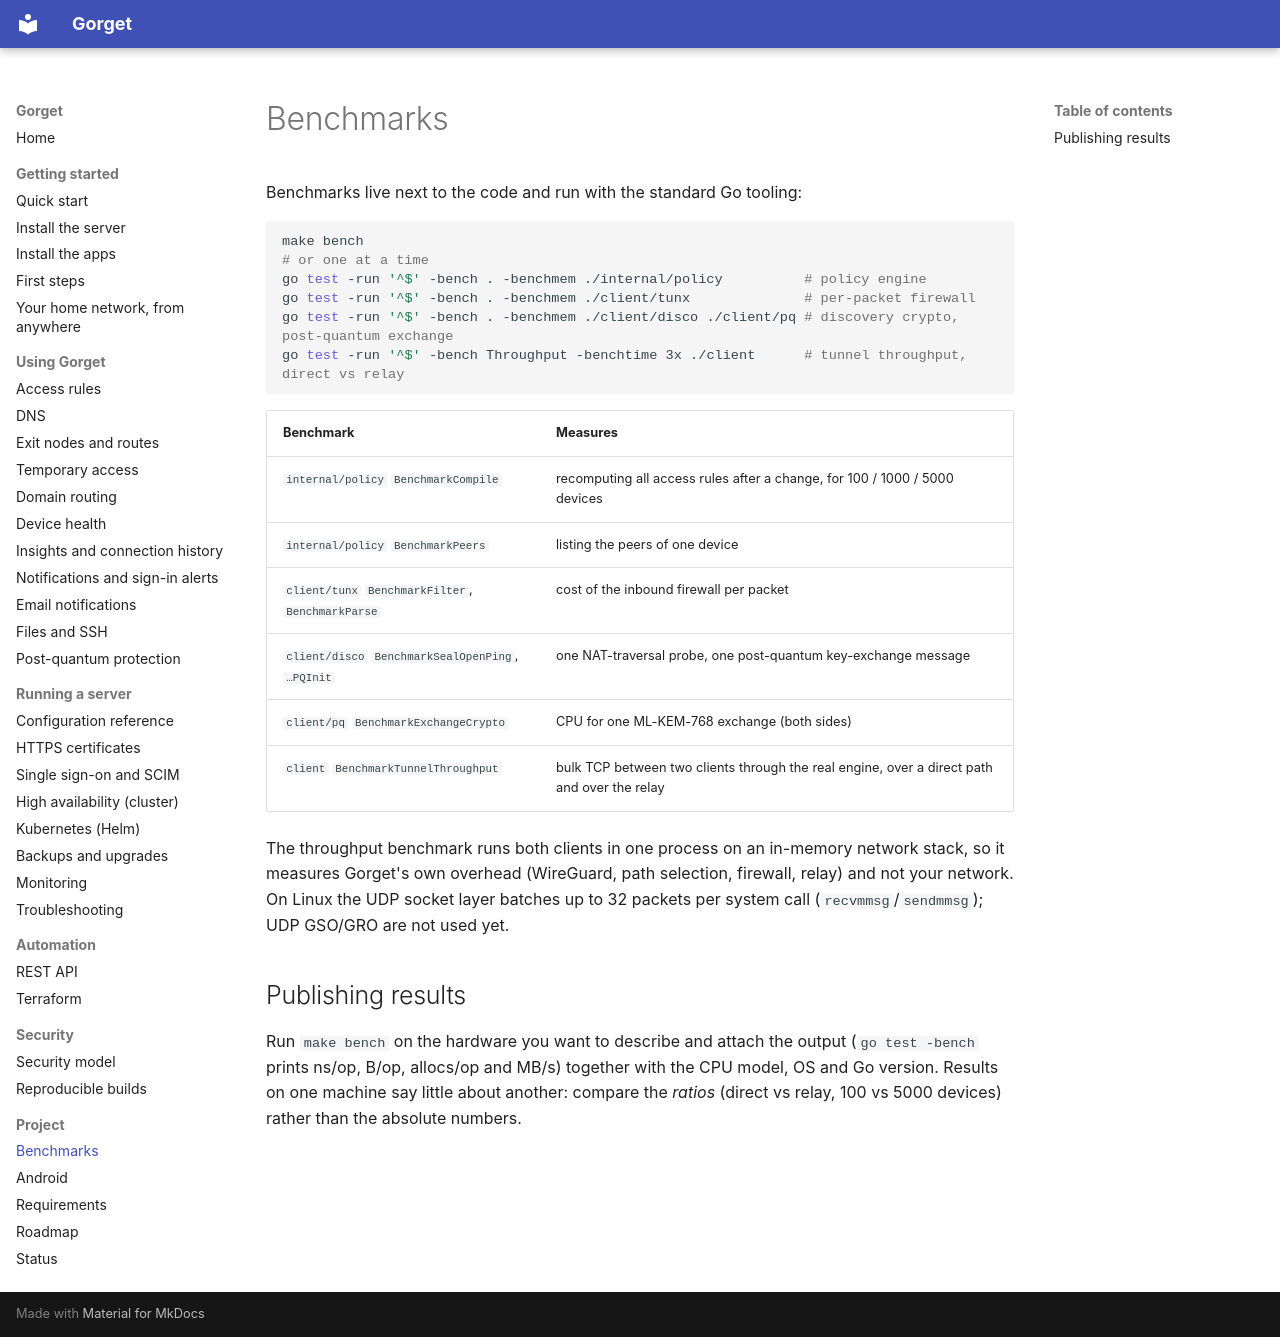

repository: anand34577/gorget · page: BENCHMARKS/index.html · generator: mkdocs

# Benchmarks

Benchmarks live next to the code and run with the standard Go tooling:

```sh
make bench
# or one at a time
go test -run '^$' -bench . -benchmem ./internal/policy          # policy engine
go test -run '^$' -bench . -benchmem ./client/tunx              # per-packet firewall
go test -run '^$' -bench . -benchmem ./client/disco ./client/pq # discovery crypto, post-quantum exchange
go test -run '^$' -bench Throughput -benchtime 3x ./client      # tunnel throughput, direct vs relay
```

| Benchmark | Measures |
|---|---|
| `internal/policy` `BenchmarkCompile` | recomputing all access rules after a change, for 100 / 1000 / 5000 devices |
| `internal/policy` `BenchmarkPeers` | listing the peers of one device |
| `client/tunx` `BenchmarkFilter`, `BenchmarkParse` | cost of the inbound firewall per packet |
| `client/disco` `BenchmarkSealOpenPing`, `…PQInit` | one NAT-traversal probe, one post-quantum key-exchange message |
| `client/pq` `BenchmarkExchangeCrypto` | CPU for one ML-KEM-768 exchange (both sides) |
| `client` `BenchmarkTunnelThroughput` | bulk TCP between two clients through the real engine, over a direct path and over the relay |

The throughput benchmark runs both clients in one process on an in-memory network stack, so it measures Gorget's own overhead (WireGuard, path selection, firewall, relay) and not your network. On Linux the UDP socket layer batches up to 32 packets per system call (`recvmmsg`/`sendmmsg`); UDP GSO/GRO are not used yet.

## Publishing results

Run `make bench` on the hardware you want to describe and attach the output (`go test -bench` prints ns/op, B/op, allocs/op and MB/s) together with the CPU model, OS and Go version. Results on one machine say little about another: compare the *ratios* (direct vs relay, 100 vs 5000 devices) rather than the absolute numbers.
